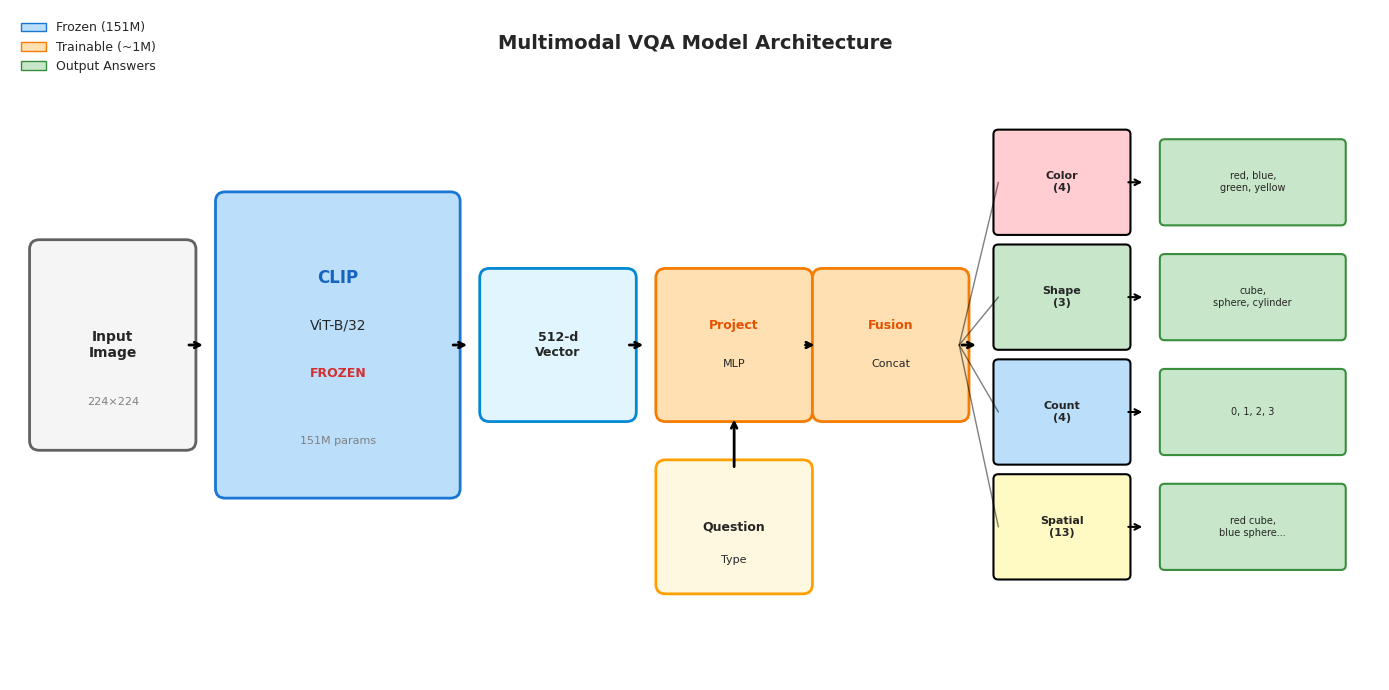
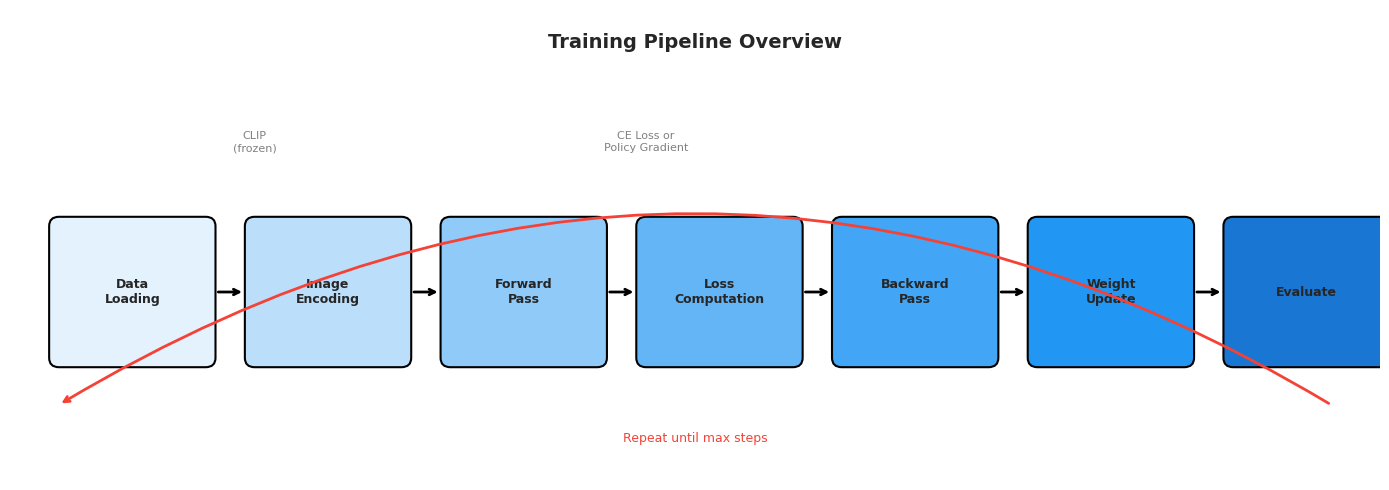
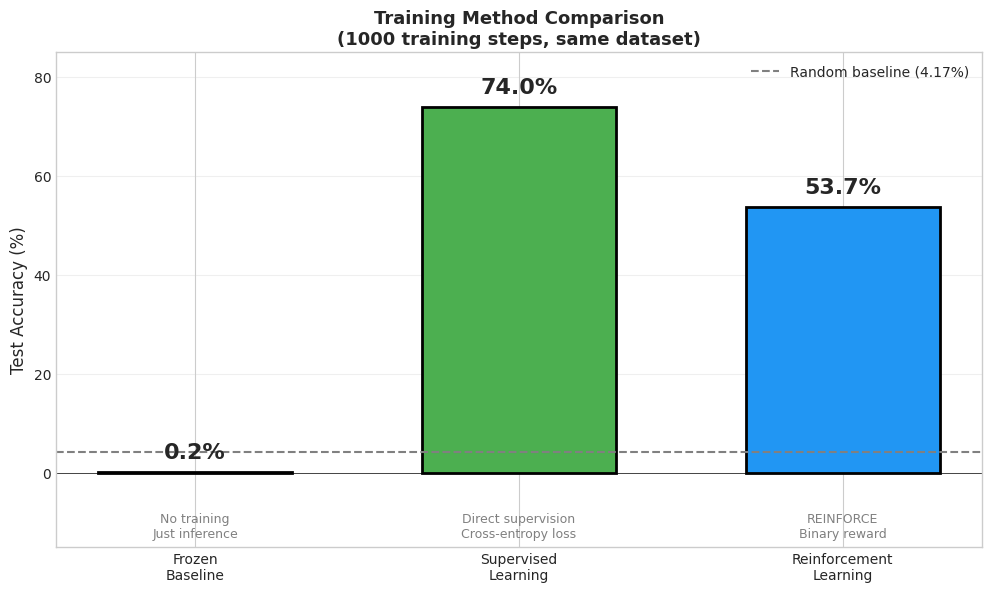
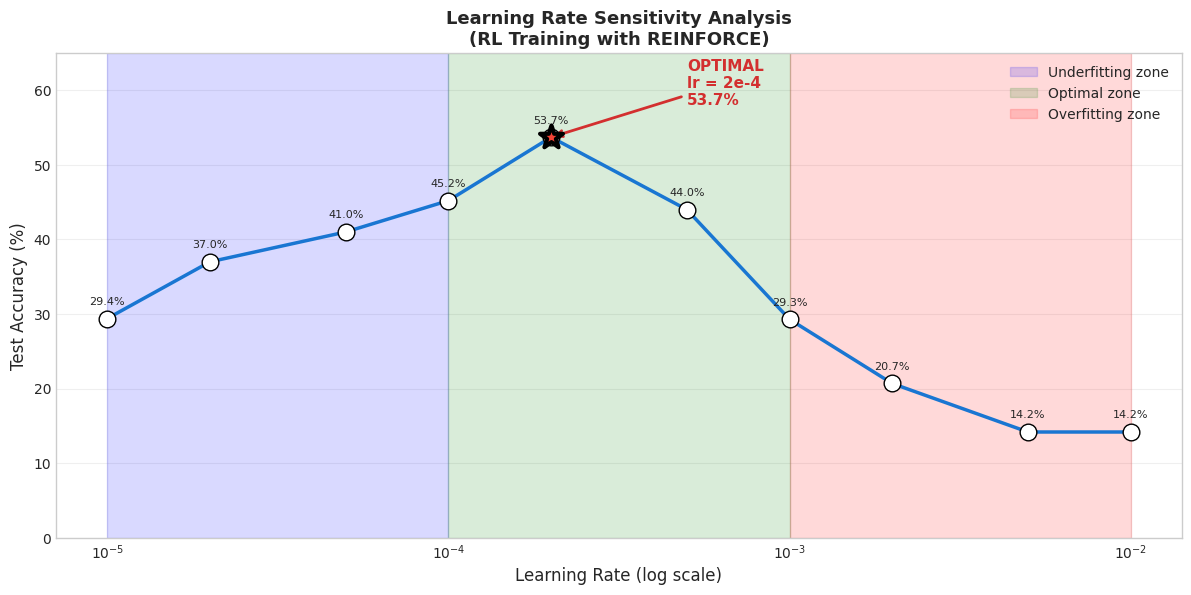
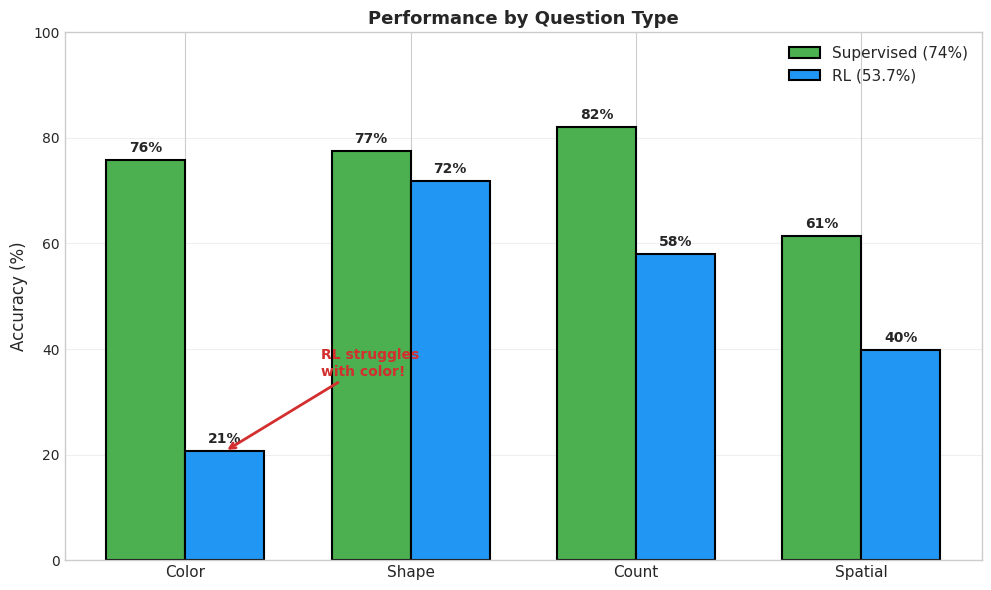
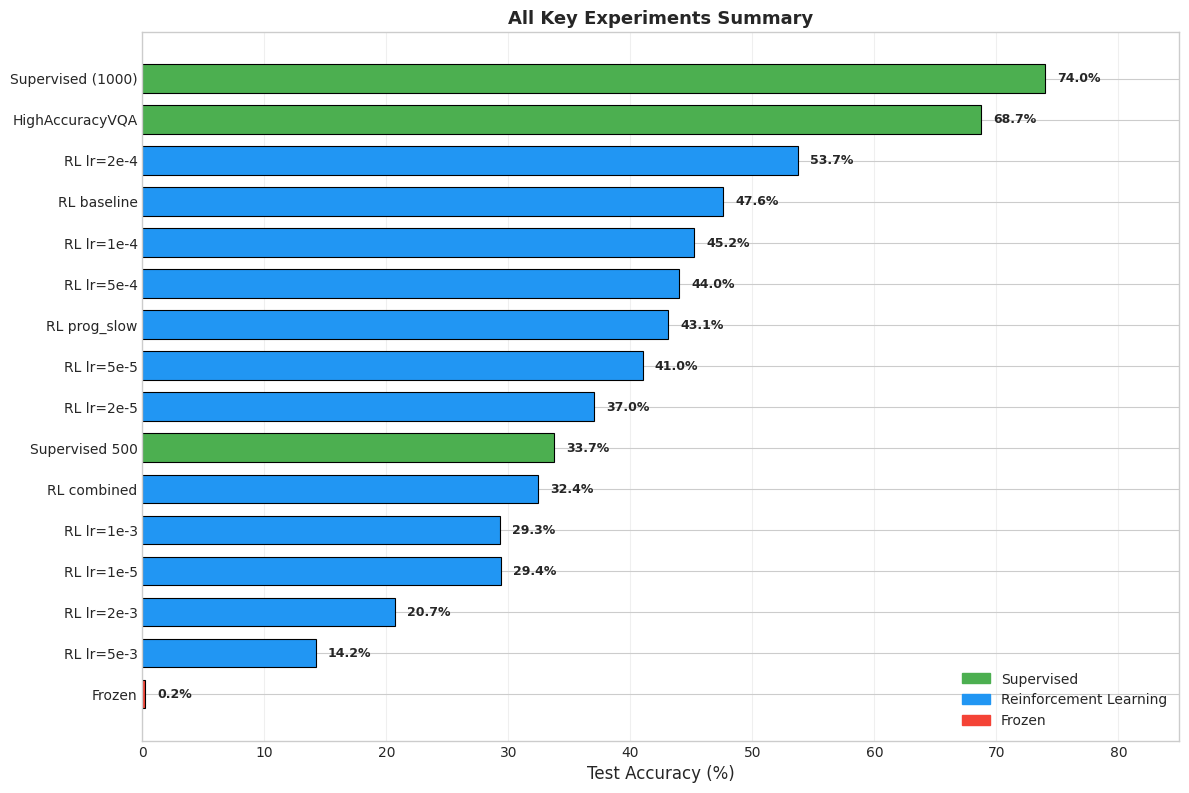
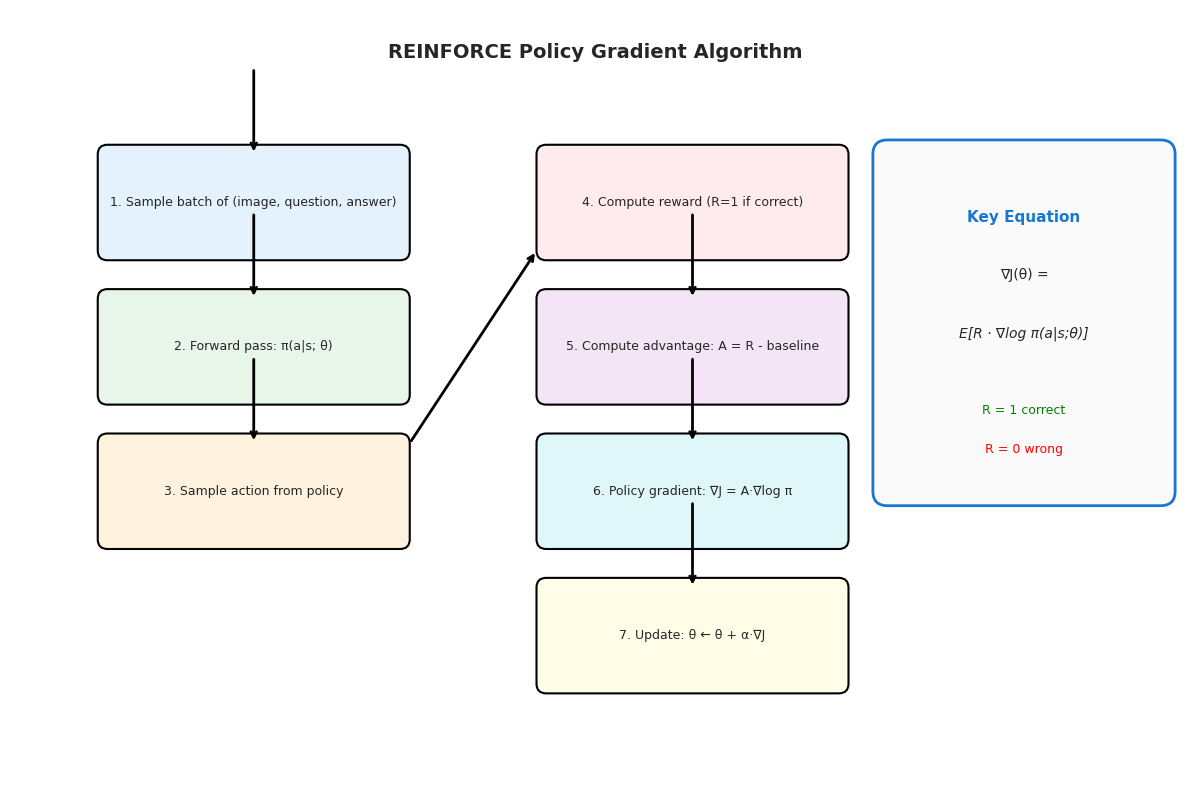
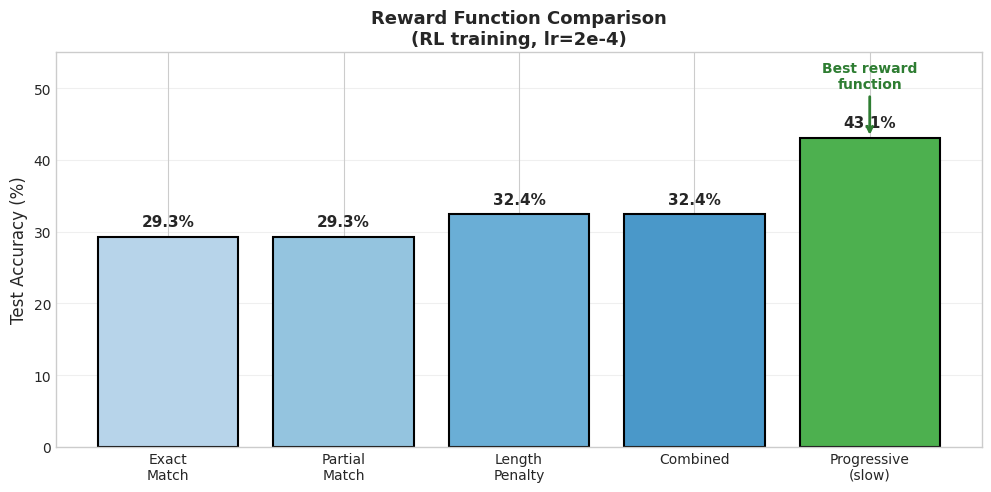
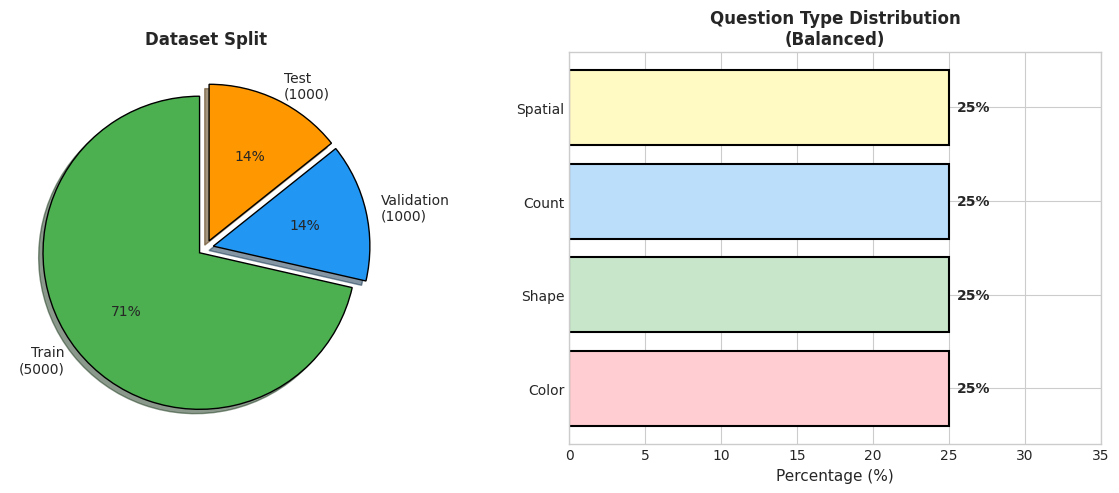
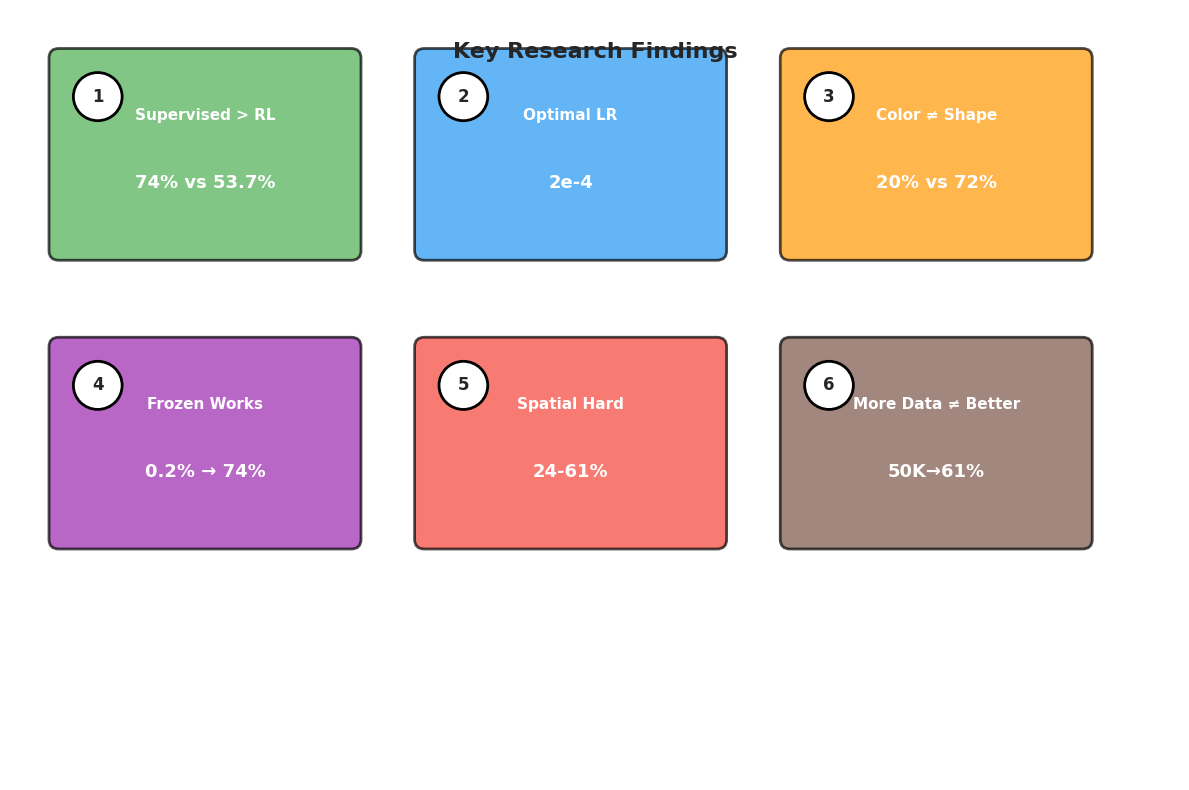

Source code (Python) for these figures, in order:
#!/usr/bin/env python
"""
ENHANCED DIAGRAM GENERATION - VERSION 2

Fixed issues:
1. Fig 1 architecture - fixed text overlap in right corner
2. Added more diagrams for visual understanding

New diagrams:
- Training pipeline
- Data flow diagram
- Accuracy progression
- Confusion matrix style visualization
- Question type distribution
"""

import matplotlib.pyplot as plt
import matplotlib.patches as mpatches
from matplotlib.patches import FancyBboxPatch, Circle, Rectangle
import matplotlib.lines as mlines
import numpy as np
import os

# Set professional style
plt.style.use('seaborn-v0_8-whitegrid')
plt.rcParams['font.family'] = 'DejaVu Sans'
plt.rcParams['font.size'] = 10
plt.rcParams['axes.labelsize'] = 11
plt.rcParams['axes.titlesize'] = 12
plt.rcParams['figure.dpi'] = 150
plt.rcParams['savefig.dpi'] = 300
plt.rcParams['savefig.bbox'] = 'tight'
plt.rcParams['figure.facecolor'] = 'white'

OUTPUT_DIR = r"d:\multimodal_rl_research\experiments\report_figures_v2"
os.makedirs(OUTPUT_DIR, exist_ok=True)

# ============================================================
# FIGURE 1: ARCHITECTURE DIAGRAM (FIXED)
# ============================================================
def fig1_architecture_fixed():
    """Create clear architecture diagram with no overlapping text."""
    fig, ax = plt.subplots(figsize=(14, 7))
    ax.set_xlim(0, 14)
    ax.set_ylim(0, 7)
    ax.axis('off')
    
    # Title
    ax.text(7, 6.6, 'Multimodal VQA Model Architecture', fontsize=14, fontweight='bold', ha='center')
    
    # Color scheme
    frozen_color = '#BBDEFB'
    train_color = '#FFE0B2'
    output_color = '#C8E6C9'
    input_color = '#F5F5F5'
    
    # INPUT: Image (left)
    img_box = FancyBboxPatch((0.3, 2.5), 1.5, 2, boxstyle="round,pad=0.1",
                              facecolor=input_color, edgecolor='#616161', linewidth=2)
    ax.add_patch(img_box)
    ax.text(1.05, 3.5, 'Input\nImage', ha='center', va='center', fontsize=10, fontweight='bold')
    ax.text(1.05, 2.9, '224×224', ha='center', va='center', fontsize=8, color='gray')
    
    # Arrow
    ax.annotate('', xy=(2.0, 3.5), xytext=(1.8, 3.5),
                arrowprops=dict(arrowstyle='->', color='black', lw=2))
    
    # CLIP Encoder
    clip_box = FancyBboxPatch((2.2, 2), 2.3, 3, boxstyle="round,pad=0.1",
                              facecolor=frozen_color, edgecolor='#1976D2', linewidth=2)
    ax.add_patch(clip_box)
    ax.text(3.35, 4.2, 'CLIP', ha='center', va='center', fontsize=12, fontweight='bold', color='#1565C0')
    ax.text(3.35, 3.7, 'ViT-B/32', ha='center', va='center', fontsize=10)
    ax.text(3.35, 3.2, 'FROZEN', ha='center', va='center', fontsize=9, color='#D32F2F', fontweight='bold')
    ax.text(3.35, 2.5, '151M params', ha='center', va='center', fontsize=8, color='gray')
    
    # Arrow to embedding
    ax.annotate('', xy=(4.7, 3.5), xytext=(4.5, 3.5),
                arrowprops=dict(arrowstyle='->', color='black', lw=2))
    
    # Visual Embedding
    emb_box = FancyBboxPatch((4.9, 2.8), 1.4, 1.4, boxstyle="round,pad=0.1",
                             facecolor='#E1F5FE', edgecolor='#0288D1', linewidth=2)
    ax.add_patch(emb_box)
    ax.text(5.6, 3.5, '512-d\nVector', ha='center', va='center', fontsize=9, fontweight='bold')
    
    # Arrow
    ax.annotate('', xy=(6.5, 3.5), xytext=(6.3, 3.5),
                arrowprops=dict(arrowstyle='->', color='black', lw=2))
    
    # Projection Layer
    proj_box = FancyBboxPatch((6.7, 2.8), 1.4, 1.4, boxstyle="round,pad=0.1",
                              facecolor=train_color, edgecolor='#F57C00', linewidth=2)
    ax.add_patch(proj_box)
    ax.text(7.4, 3.7, 'Project', ha='center', va='center', fontsize=9, fontweight='bold', color='#E65100')
    ax.text(7.4, 3.3, 'MLP', ha='center', va='center', fontsize=8)
    
    # Question Input (bottom)
    q_box = FancyBboxPatch((6.7, 1), 1.4, 1.2, boxstyle="round,pad=0.1",
                           facecolor='#FFF8E1', edgecolor='#FFA000', linewidth=2)
    ax.add_patch(q_box)
    ax.text(7.4, 1.6, 'Question', ha='center', va='center', fontsize=9, fontweight='bold')
    ax.text(7.4, 1.25, 'Type', ha='center', va='center', fontsize=8)
    
    # Arrow from question
    ax.annotate('', xy=(7.4, 2.75), xytext=(7.4, 2.2),
                arrowprops=dict(arrowstyle='->', color='black', lw=2))
    
    # Fusion Layer
    fusion_box = FancyBboxPatch((8.3, 2.8), 1.4, 1.4, boxstyle="round,pad=0.1",
                                facecolor=train_color, edgecolor='#F57C00', linewidth=2)
    ax.add_patch(fusion_box)
    ax.text(9, 3.7, 'Fusion', ha='center', va='center', fontsize=9, fontweight='bold', color='#E65100')
    ax.text(9, 3.3, 'Concat', ha='center', va='center', fontsize=8)
    
    # Arrow
    ax.annotate('', xy=(8.25, 3.5), xytext=(8.1, 3.5),
                arrowprops=dict(arrowstyle='->', color='black', lw=2))
    
    # Arrow to heads
    ax.annotate('', xy=(9.9, 3.5), xytext=(9.7, 3.5),
                arrowprops=dict(arrowstyle='->', color='black', lw=2))
    
    # Classification Heads - arranged vertically on right side
    head_y_positions = [5.2, 4.0, 2.8, 1.6]
    heads = [
        ('Color', '4', '#FFCDD2', 'red, blue,\ngreen, yellow'),
        ('Shape', '3', '#C8E6C9', 'cube,\nsphere, cylinder'),
        ('Count', '4', '#BBDEFB', '0, 1, 2, 3'),
        ('Spatial', '13', '#FFF9C4', 'red cube,\nblue sphere...'),
    ]
    
    for y, (name, classes, color, answers) in zip(head_y_positions, heads):
        # Head box
        head_box = FancyBboxPatch((10.1, y-0.5), 1.3, 1, boxstyle="round,pad=0.05",
                                  facecolor=color, edgecolor='black', linewidth=1.5)
        ax.add_patch(head_box)
        ax.text(10.75, y, f'{name}\n({classes})', ha='center', va='center', fontsize=8, fontweight='bold')
        
        # Arrow to output
        ax.annotate('', xy=(11.6, y), xytext=(11.4, y),
                    arrowprops=dict(arrowstyle='->', color='black', lw=1.5))
        
        # Output box
        out_box = FancyBboxPatch((11.8, y-0.4), 1.8, 0.8, boxstyle="round,pad=0.05",
                                 facecolor=output_color, edgecolor='#388E3C', linewidth=1.5)
        ax.add_patch(out_box)
        ax.text(12.7, y, answers, ha='center', va='center', fontsize=7)
    
    # Connecting lines from fusion to heads
    for y in head_y_positions:
        ax.plot([9.7, 10.1], [3.5, y], 'k-', lw=1, alpha=0.5)
    
    # Legend
    legend_elements = [
        mpatches.Patch(facecolor=frozen_color, edgecolor='#1976D2', label='Frozen (151M)'),
        mpatches.Patch(facecolor=train_color, edgecolor='#F57C00', label='Trainable (~1M)'),
        mpatches.Patch(facecolor=output_color, edgecolor='#388E3C', label='Output Answers'),
    ]
    ax.legend(handles=legend_elements, loc='upper left', fontsize=9, framealpha=0.9)
    
    plt.tight_layout()
    plt.savefig(os.path.join(OUTPUT_DIR, 'fig01_architecture.png'), dpi=300, bbox_inches='tight')
    plt.savefig(os.path.join(OUTPUT_DIR, 'fig01_architecture.pdf'), bbox_inches='tight')
    plt.close()
    print("✓ Figure 1: Architecture (Fixed)")


# ============================================================
# FIGURE 2: TRAINING PIPELINE
# ============================================================
def fig2_training_pipeline():
    """Training pipeline visualization."""
    fig, ax = plt.subplots(figsize=(14, 5))
    ax.set_xlim(0, 14)
    ax.set_ylim(0, 5)
    ax.axis('off')
    
    ax.text(7, 4.6, 'Training Pipeline Overview', fontsize=14, fontweight='bold', ha='center')
    
    # Pipeline stages
    stages = [
        (0.5, 2, 'Data\nLoading', '#E3F2FD'),
        (2.5, 2, 'Image\nEncoding', '#BBDEFB'),
        (4.5, 2, 'Forward\nPass', '#90CAF9'),
        (6.5, 2, 'Loss\nComputation', '#64B5F6'),
        (8.5, 2, 'Backward\nPass', '#42A5F5'),
        (10.5, 2, 'Weight\nUpdate', '#2196F3'),
        (12.5, 2, 'Evaluate', '#1976D2'),
    ]
    
    for x, y, label, color in stages:
        box = FancyBboxPatch((x, y-0.7), 1.5, 1.4, boxstyle="round,pad=0.1",
                             facecolor=color, edgecolor='black', linewidth=1.5)
        ax.add_patch(box)
        ax.text(x+0.75, y, label, ha='center', va='center', fontsize=9, fontweight='bold')
    
    # Arrows between stages
    for i in range(len(stages)-1):
        ax.annotate('', xy=(stages[i+1][0]-0.1, 2), xytext=(stages[i][0]+1.6, 2),
                    arrowprops=dict(arrowstyle='->', color='black', lw=2))
    
    # Loop back arrow
    ax.annotate('', xy=(0.5, 0.8), xytext=(13.5, 0.8),
                arrowprops=dict(arrowstyle='->', color='#F44336', lw=2,
                               connectionstyle='arc3,rad=0.3'))
    ax.text(7, 0.4, 'Repeat until max steps', ha='center', fontsize=9, color='#F44336')
    
    # Annotations
    ax.text(2.5, 3.5, 'CLIP\n(frozen)', ha='center', fontsize=8, color='gray')
    ax.text(6.5, 3.5, 'CE Loss or\nPolicy Gradient', ha='center', fontsize=8, color='gray')
    
    plt.tight_layout()
    plt.savefig(os.path.join(OUTPUT_DIR, 'fig02_training_pipeline.png'), dpi=300, bbox_inches='tight')
    plt.close()
    print("✓ Figure 2: Training Pipeline")


# ============================================================
# FIGURE 3: METHOD COMPARISON
# ============================================================
def fig3_method_comparison():
    """Compare training methods with enhanced visualization."""
    
    methods = ['Frozen\nBaseline', 'Supervised\nLearning', 'Reinforcement\nLearning']
    accuracies = [0.2, 74.0, 53.7]
    colors = ['#F44336', '#4CAF50', '#2196F3']
    
    fig, ax = plt.subplots(figsize=(10, 6))
    
    bars = ax.bar(methods, accuracies, color=colors, edgecolor='black', linewidth=2, width=0.6)
    
    # Add value labels
    for bar, acc in zip(bars, accuracies):
        height = bar.get_height()
        ax.text(bar.get_x() + bar.get_width()/2, height + 2, 
                f'{acc:.1f}%', ha='center', va='bottom', fontsize=16, fontweight='bold')
    
    # Add description boxes
    descriptions = [
        'No training\nJust inference',
        'Direct supervision\nCross-entropy loss',
        'REINFORCE\nBinary reward'
    ]
    for bar, desc in zip(bars, descriptions):
        ax.text(bar.get_x() + bar.get_width()/2, -8, desc, 
                ha='center', va='top', fontsize=9, color='gray')
    
    ax.set_ylabel('Test Accuracy (%)', fontsize=12)
    ax.set_title('Training Method Comparison\n(1000 training steps, same dataset)', 
                 fontsize=13, fontweight='bold')
    ax.set_ylim(-15, 85)
    ax.axhline(y=0, color='black', linewidth=0.5)
    ax.axhline(y=4.17, color='gray', linestyle='--', linewidth=1.5, label='Random baseline (4.17%)')
    ax.legend(loc='upper right', fontsize=10)
    ax.set_axisbelow(True)
    ax.grid(True, axis='y', alpha=0.3)
    
    plt.tight_layout()
    plt.savefig(os.path.join(OUTPUT_DIR, 'fig03_method_comparison.png'), dpi=300, bbox_inches='tight')
    plt.close()
    print("✓ Figure 3: Method Comparison")


# ============================================================
# FIGURE 4: LEARNING RATE ANALYSIS
# ============================================================
def fig4_learning_rate():
    """Learning rate sensitivity with zones."""
    
    learning_rates = [1e-5, 2e-5, 5e-5, 1e-4, 2e-4, 5e-4, 1e-3, 2e-3, 5e-3, 1e-2]
    accuracies = [29.4, 37.0, 41.0, 45.2, 53.7, 44.0, 29.3, 20.7, 14.2, 14.2]
    
    fig, ax = plt.subplots(figsize=(12, 6))
    
    # Fill regions
    ax.axvspan(1e-5, 1e-4, alpha=0.15, color='blue', label='Underfitting zone')
    ax.axvspan(1e-4, 1e-3, alpha=0.15, color='green', label='Optimal zone')
    ax.axvspan(1e-3, 1e-2, alpha=0.15, color='red', label='Overfitting zone')
    
    # Main line
    ax.semilogx(learning_rates, accuracies, 'o-', color='#1976D2', 
                linewidth=2.5, markersize=12, markeredgecolor='black', markerfacecolor='white')
    
    # Data points with values
    for lr, acc in zip(learning_rates, accuracies):
        ax.annotate(f'{acc:.1f}%', xy=(lr, acc), xytext=(0, 10),
                    textcoords='offset points', ha='center', fontsize=8)
    
    # Highlight optimal
    optimal_idx = np.argmax(accuracies)
    ax.scatter([learning_rates[optimal_idx]], [accuracies[optimal_idx]], 
               color='#F44336', s=300, zorder=5, edgecolor='black', linewidth=3, marker='*')
    
    ax.set_xlabel('Learning Rate (log scale)', fontsize=12)
    ax.set_ylabel('Test Accuracy (%)', fontsize=12)
    ax.set_title('Learning Rate Sensitivity Analysis\n(RL Training with REINFORCE)', 
                 fontsize=13, fontweight='bold')
    ax.set_ylim(0, 65)
    ax.grid(True, alpha=0.3)
    ax.legend(loc='upper right', fontsize=10)
    
    # Add annotation for optimal
    ax.annotate('OPTIMAL\nlr = 2e-4\n53.7%', 
                xy=(2e-4, 53.7), xytext=(5e-4, 58),
                fontsize=11, fontweight='bold', color='#D32F2F',
                arrowprops=dict(arrowstyle='->', color='#D32F2F', lw=2))
    
    plt.tight_layout()
    plt.savefig(os.path.join(OUTPUT_DIR, 'fig04_learning_rate.png'), dpi=300, bbox_inches='tight')
    plt.close()
    print("✓ Figure 4: Learning Rate Analysis")


# ============================================================
# FIGURE 5: PER-TYPE ACCURACY
# ============================================================
def fig5_per_type():
    """Per question type accuracy with cleaner layout."""
    
    question_types = ['Color', 'Shape', 'Count', 'Spatial']
    
    supervised = [75.7, 77.4, 82.0, 61.3]
    rl = [20.6, 71.8, 58.0, 39.8]
    
    x = np.arange(len(question_types))
    width = 0.35
    
    fig, ax = plt.subplots(figsize=(10, 6))
    
    bars1 = ax.bar(x - width/2, supervised, width, label='Supervised (74%)', 
                   color='#4CAF50', edgecolor='black', linewidth=1.5)
    bars2 = ax.bar(x + width/2, rl, width, label='RL (53.7%)', 
                   color='#2196F3', edgecolor='black', linewidth=1.5)
    
    # Add value labels
    for bar in bars1:
        height = bar.get_height()
        ax.text(bar.get_x() + bar.get_width()/2, height + 1, 
                f'{height:.0f}%', ha='center', va='bottom', fontsize=10, fontweight='bold')
    for bar in bars2:
        height = bar.get_height()
        ax.text(bar.get_x() + bar.get_width()/2, height + 1, 
                f'{height:.0f}%', ha='center', va='bottom', fontsize=10, fontweight='bold')
    
    # Highlight problem area
    ax.annotate('RL struggles\nwith color!', xy=(0.175, 20.6), xytext=(0.6, 35),
                fontsize=10, color='#D32F2F', fontweight='bold',
                arrowprops=dict(arrowstyle='->', color='#D32F2F', lw=2))
    
    ax.set_ylabel('Accuracy (%)', fontsize=12)
    ax.set_title('Performance by Question Type', fontsize=13, fontweight='bold')
    ax.set_xticks(x)
    ax.set_xticklabels(question_types, fontsize=11)
    ax.legend(loc='upper right', fontsize=11)
    ax.set_ylim(0, 100)
    ax.grid(True, alpha=0.3, axis='y')
    
    plt.tight_layout()
    plt.savefig(os.path.join(OUTPUT_DIR, 'fig05_per_type.png'), dpi=300, bbox_inches='tight')
    plt.close()
    print("✓ Figure 5: Per-Type Accuracy")


# ============================================================
# FIGURE 6: ALL EXPERIMENTS SUMMARY
# ============================================================
def fig6_all_experiments():
    """Comprehensive experiment summary."""
    
    experiments = [
        ('Supervised (1000)', 74.0, 'sup'),
        ('HighAccuracyVQA', 68.7, 'sup'),
        ('RL lr=2e-4', 53.7, 'rl'),
        ('RL baseline', 47.6, 'rl'),
        ('RL lr=1e-4', 45.2, 'rl'),
        ('RL lr=5e-4', 44.0, 'rl'),
        ('RL prog_slow', 43.1, 'rl'),
        ('RL lr=5e-5', 41.0, 'rl'),
        ('RL lr=2e-5', 37.0, 'rl'),
        ('Supervised 500', 33.7, 'sup'),
        ('RL combined', 32.4, 'rl'),
        ('RL lr=1e-3', 29.3, 'rl'),
        ('RL lr=1e-5', 29.4, 'rl'),
        ('RL lr=2e-3', 20.7, 'rl'),
        ('RL lr=5e-3', 14.2, 'rl'),
        ('Frozen', 0.2, 'frozen'),
    ]
    
    names = [e[0] for e in experiments]
    accs = [e[1] for e in experiments]
    types = [e[2] for e in experiments]
    
    colors = {'rl': '#2196F3', 'sup': '#4CAF50', 'frozen': '#F44336'}
    bar_colors = [colors[t] for t in types]
    
    fig, ax = plt.subplots(figsize=(12, 8))
    y_pos = np.arange(len(names))
    
    bars = ax.barh(y_pos, accs, color=bar_colors, edgecolor='black', linewidth=0.8, height=0.7)
    
    # Value labels
    for bar, acc in zip(bars, accs):
        ax.text(acc + 1, bar.get_y() + bar.get_height()/2, 
                f'{acc:.1f}%', va='center', fontsize=9, fontweight='bold')
    
    ax.set_yticks(y_pos)
    ax.set_yticklabels(names, fontsize=10)
    ax.set_xlabel('Test Accuracy (%)', fontsize=12)
    ax.set_title('All Key Experiments Summary', fontsize=13, fontweight='bold')
    ax.set_xlim(0, 85)
    
    # Legend
    patches = [
        mpatches.Patch(color='#4CAF50', label='Supervised'),
        mpatches.Patch(color='#2196F3', label='Reinforcement Learning'),
        mpatches.Patch(color='#F44336', label='Frozen'),
    ]
    ax.legend(handles=patches, loc='lower right', fontsize=10)
    
    ax.invert_yaxis()
    ax.grid(True, alpha=0.3, axis='x')
    
    plt.tight_layout()
    plt.savefig(os.path.join(OUTPUT_DIR, 'fig06_all_experiments.png'), dpi=300, bbox_inches='tight')
    plt.close()
    print("✓ Figure 6: All Experiments")


# ============================================================
# FIGURE 7: REINFORCE ALGORITHM
# ============================================================
def fig7_reinforce():
    """REINFORCE algorithm visualization."""
    
    fig, ax = plt.subplots(figsize=(12, 8))
    ax.set_xlim(0, 12)
    ax.set_ylim(0, 8)
    ax.axis('off')
    
    ax.text(6, 7.5, 'REINFORCE Policy Gradient Algorithm', fontsize=14, fontweight='bold', ha='center')
    
    # Steps
    steps = [
        (1, 5.5, 3, 1, '1. Sample batch of (image, question, answer)', '#E3F2FD'),
        (1, 4, 3, 1, '2. Forward pass: π(a|s; θ)', '#E8F5E9'),
        (1, 2.5, 3, 1, '3. Sample action from policy', '#FFF3E0'),
        (5.5, 5.5, 3, 1, '4. Compute reward (R=1 if correct)', '#FFEBEE'),
        (5.5, 4, 3, 1, '5. Compute advantage: A = R - baseline', '#F3E5F5'),
        (5.5, 2.5, 3, 1, '6. Policy gradient: ∇J = A·∇log π', '#E0F7FA'),
        (5.5, 1, 3, 1, '7. Update: θ ← θ + α·∇J', '#FFFDE7'),
    ]
    
    for x, y, w, h, label, color in steps:
        box = FancyBboxPatch((x, y), w, h, boxstyle="round,pad=0.1",
                             facecolor=color, edgecolor='black', linewidth=1.5)
        ax.add_patch(box)
        ax.text(x + w/2, y + h/2, label, ha='center', va='center', fontsize=9)
    
    # Arrows
    for i in range(3):
        ax.annotate('', xy=(2.5, 4+i*1.5-0.5), xytext=(2.5, 4+i*1.5+0.5-0.1),
                    arrowprops=dict(arrowstyle='->', color='black', lw=2))
    ax.annotate('', xy=(5.4, 5.5), xytext=(4.1, 3.5),
                arrowprops=dict(arrowstyle='->', color='black', lw=2))
    for i in range(3):
        ax.annotate('', xy=(7, 2.5+i*1.5-0.5), xytext=(7, 2.5+i*1.5+0.5-0.1),
                    arrowprops=dict(arrowstyle='->', color='black', lw=2))
    
    # Key equation box
    eq_box = FancyBboxPatch((9, 3), 2.8, 3.5, boxstyle="round,pad=0.15",
                            facecolor='#FAFAFA', edgecolor='#1976D2', linewidth=2)
    ax.add_patch(eq_box)
    ax.text(10.4, 5.8, 'Key Equation', fontsize=11, fontweight='bold', ha='center', color='#1976D2')
    ax.text(10.4, 5.2, '∇J(θ) =', fontsize=10, ha='center')
    ax.text(10.4, 4.6, 'E[R · ∇log π(a|s;θ)]', fontsize=10, ha='center', style='italic')
    ax.text(10.4, 3.8, 'R = 1 correct', fontsize=9, ha='center', color='green')
    ax.text(10.4, 3.4, 'R = 0 wrong', fontsize=9, ha='center', color='red')
    
    plt.tight_layout()
    plt.savefig(os.path.join(OUTPUT_DIR, 'fig07_reinforce.png'), dpi=300, bbox_inches='tight')
    plt.close()
    print("✓ Figure 7: REINFORCE Algorithm")


# ============================================================
# FIGURE 8: REWARD FUNCTIONS
# ============================================================
def fig8_reward_functions():
    """Reward function comparison."""
    
    rewards = ['Exact\nMatch', 'Partial\nMatch', 'Length\nPenalty', 'Combined', 'Progressive\n(slow)']
    accuracies = [29.3, 29.3, 32.4, 32.4, 43.1]
    
    fig, ax = plt.subplots(figsize=(10, 5))
    
    colors = plt.cm.Blues(np.linspace(0.3, 0.7, len(rewards)))
    colors[-1] = [0.3, 0.69, 0.31, 1]  # Green for best
    
    bars = ax.bar(rewards, accuracies, color=colors, edgecolor='black', linewidth=1.5)
    
    for bar, acc in zip(bars, accuracies):
        ax.text(bar.get_x() + bar.get_width()/2, bar.get_height() + 1,
                f'{acc:.1f}%', ha='center', va='bottom', fontsize=11, fontweight='bold')
    
    ax.set_ylabel('Test Accuracy (%)', fontsize=12)
    ax.set_title('Reward Function Comparison\n(RL training, lr=2e-4)', fontsize=13, fontweight='bold')
    ax.set_ylim(0, 55)
    ax.grid(True, alpha=0.3, axis='y')
    
    # Annotate best
    ax.annotate('Best reward\nfunction', xy=(4, 43.1), xytext=(4, 50),
                fontsize=10, ha='center', color='#2E7D32', fontweight='bold',
                arrowprops=dict(arrowstyle='->', color='#2E7D32', lw=2))
    
    plt.tight_layout()
    plt.savefig(os.path.join(OUTPUT_DIR, 'fig08_reward_functions.png'), dpi=300, bbox_inches='tight')
    plt.close()
    print("✓ Figure 8: Reward Functions")


# ============================================================
# FIGURE 9: DATASET STATISTICS
# ============================================================
def fig9_dataset():
    """Dataset statistics visualization."""
    
    fig, axes = plt.subplots(1, 2, figsize=(12, 5))
    
    # Left: Dataset split
    ax1 = axes[0]
    splits = ['Train\n(5000)', 'Validation\n(1000)', 'Test\n(1000)']
    sizes = [5000, 1000, 1000]
    colors = ['#4CAF50', '#2196F3', '#FF9800']
    
    ax1.pie(sizes, labels=splits, colors=colors, autopct='%1.0f%%',
            shadow=True, startangle=90, explode=(0.05, 0.05, 0.05),
            wedgeprops=dict(edgecolor='black', linewidth=1))
    ax1.set_title('Dataset Split', fontsize=12, fontweight='bold')
    
    # Right: Question types
    ax2 = axes[1]
    qtypes = ['Color', 'Shape', 'Count', 'Spatial']
    counts = [25, 25, 25, 25]  # Equal distribution
    colors2 = ['#FFCDD2', '#C8E6C9', '#BBDEFB', '#FFF9C4']
    
    bars = ax2.barh(qtypes, counts, color=colors2, edgecolor='black', linewidth=1.5)
    ax2.set_xlabel('Percentage (%)', fontsize=11)
    ax2.set_title('Question Type Distribution\n(Balanced)', fontsize=12, fontweight='bold')
    ax2.set_xlim(0, 35)
    
    for bar in bars:
        ax2.text(bar.get_width() + 0.5, bar.get_y() + bar.get_height()/2,
                 '25%', va='center', fontsize=10, fontweight='bold')
    
    plt.tight_layout()
    plt.savefig(os.path.join(OUTPUT_DIR, 'fig09_dataset.png'), dpi=300, bbox_inches='tight')
    plt.close()
    print("✓ Figure 9: Dataset Statistics")


# ============================================================
# FIGURE 10: KEY FINDINGS SUMMARY
# ============================================================
def fig10_key_findings():
    """Key findings infographic."""
    
    fig, ax = plt.subplots(figsize=(12, 8))
    ax.set_xlim(0, 12)
    ax.set_ylim(0, 8)
    ax.axis('off')
    
    ax.text(6, 7.5, 'Key Research Findings', fontsize=16, fontweight='bold', ha='center')
    
    findings = [
        (0.5, 5.5, '1', 'Supervised > RL', '74% vs 53.7%', '#4CAF50'),
        (4.25, 5.5, '2', 'Optimal LR', '2e-4', '#2196F3'),
        (8, 5.5, '3', 'Color ≠ Shape', '20% vs 72%', '#FF9800'),
        (0.5, 2.5, '4', 'Frozen Works', '0.2% → 74%', '#9C27B0'),
        (4.25, 2.5, '5', 'Spatial Hard', '24-61%', '#F44336'),
        (8, 2.5, '6', 'More Data ≠ Better', '50K→61%', '#795548'),
    ]
    
    for x, y, num, title, detail, color in findings:
        # Box
        box = FancyBboxPatch((x, y), 3, 2, boxstyle="round,pad=0.1",
                             facecolor=color, edgecolor='black', linewidth=2, alpha=0.7)
        ax.add_patch(box)
        
        # Number circle
        circle = Circle((x+0.4, y+1.6), 0.25, facecolor='white', edgecolor='black', linewidth=2)
        ax.add_patch(circle)
        ax.text(x+0.4, y+1.6, num, ha='center', va='center', fontsize=12, fontweight='bold')
        
        # Text
        ax.text(x+1.5, y+1.4, title, ha='center', va='center', fontsize=11, fontweight='bold', color='white')
        ax.text(x+1.5, y+0.7, detail, ha='center', va='center', fontsize=13, fontweight='bold', color='white')
    
    plt.tight_layout()
    plt.savefig(os.path.join(OUTPUT_DIR, 'fig10_key_findings.png'), dpi=300, bbox_inches='tight')
    plt.close()
    print("✓ Figure 10: Key Findings")


# ============================================================
# RUN ALL
# ============================================================
if __name__ == "__main__":
    print("=" * 60)
    print("GENERATING ENHANCED REPORT FIGURES (V2)")
    print("=" * 60)
    
    fig1_architecture_fixed()
    fig2_training_pipeline()
    fig3_method_comparison()
    fig4_learning_rate()
    fig5_per_type()
    fig6_all_experiments()
    fig7_reinforce()
    fig8_reward_functions()
    fig9_dataset()
    fig10_key_findings()
    
    print("\n" + "=" * 60)
    print(f"All figures saved to: {OUTPUT_DIR}")
    print("Total: 10 figures (PNG + PDF)")
    print("=" * 60)
